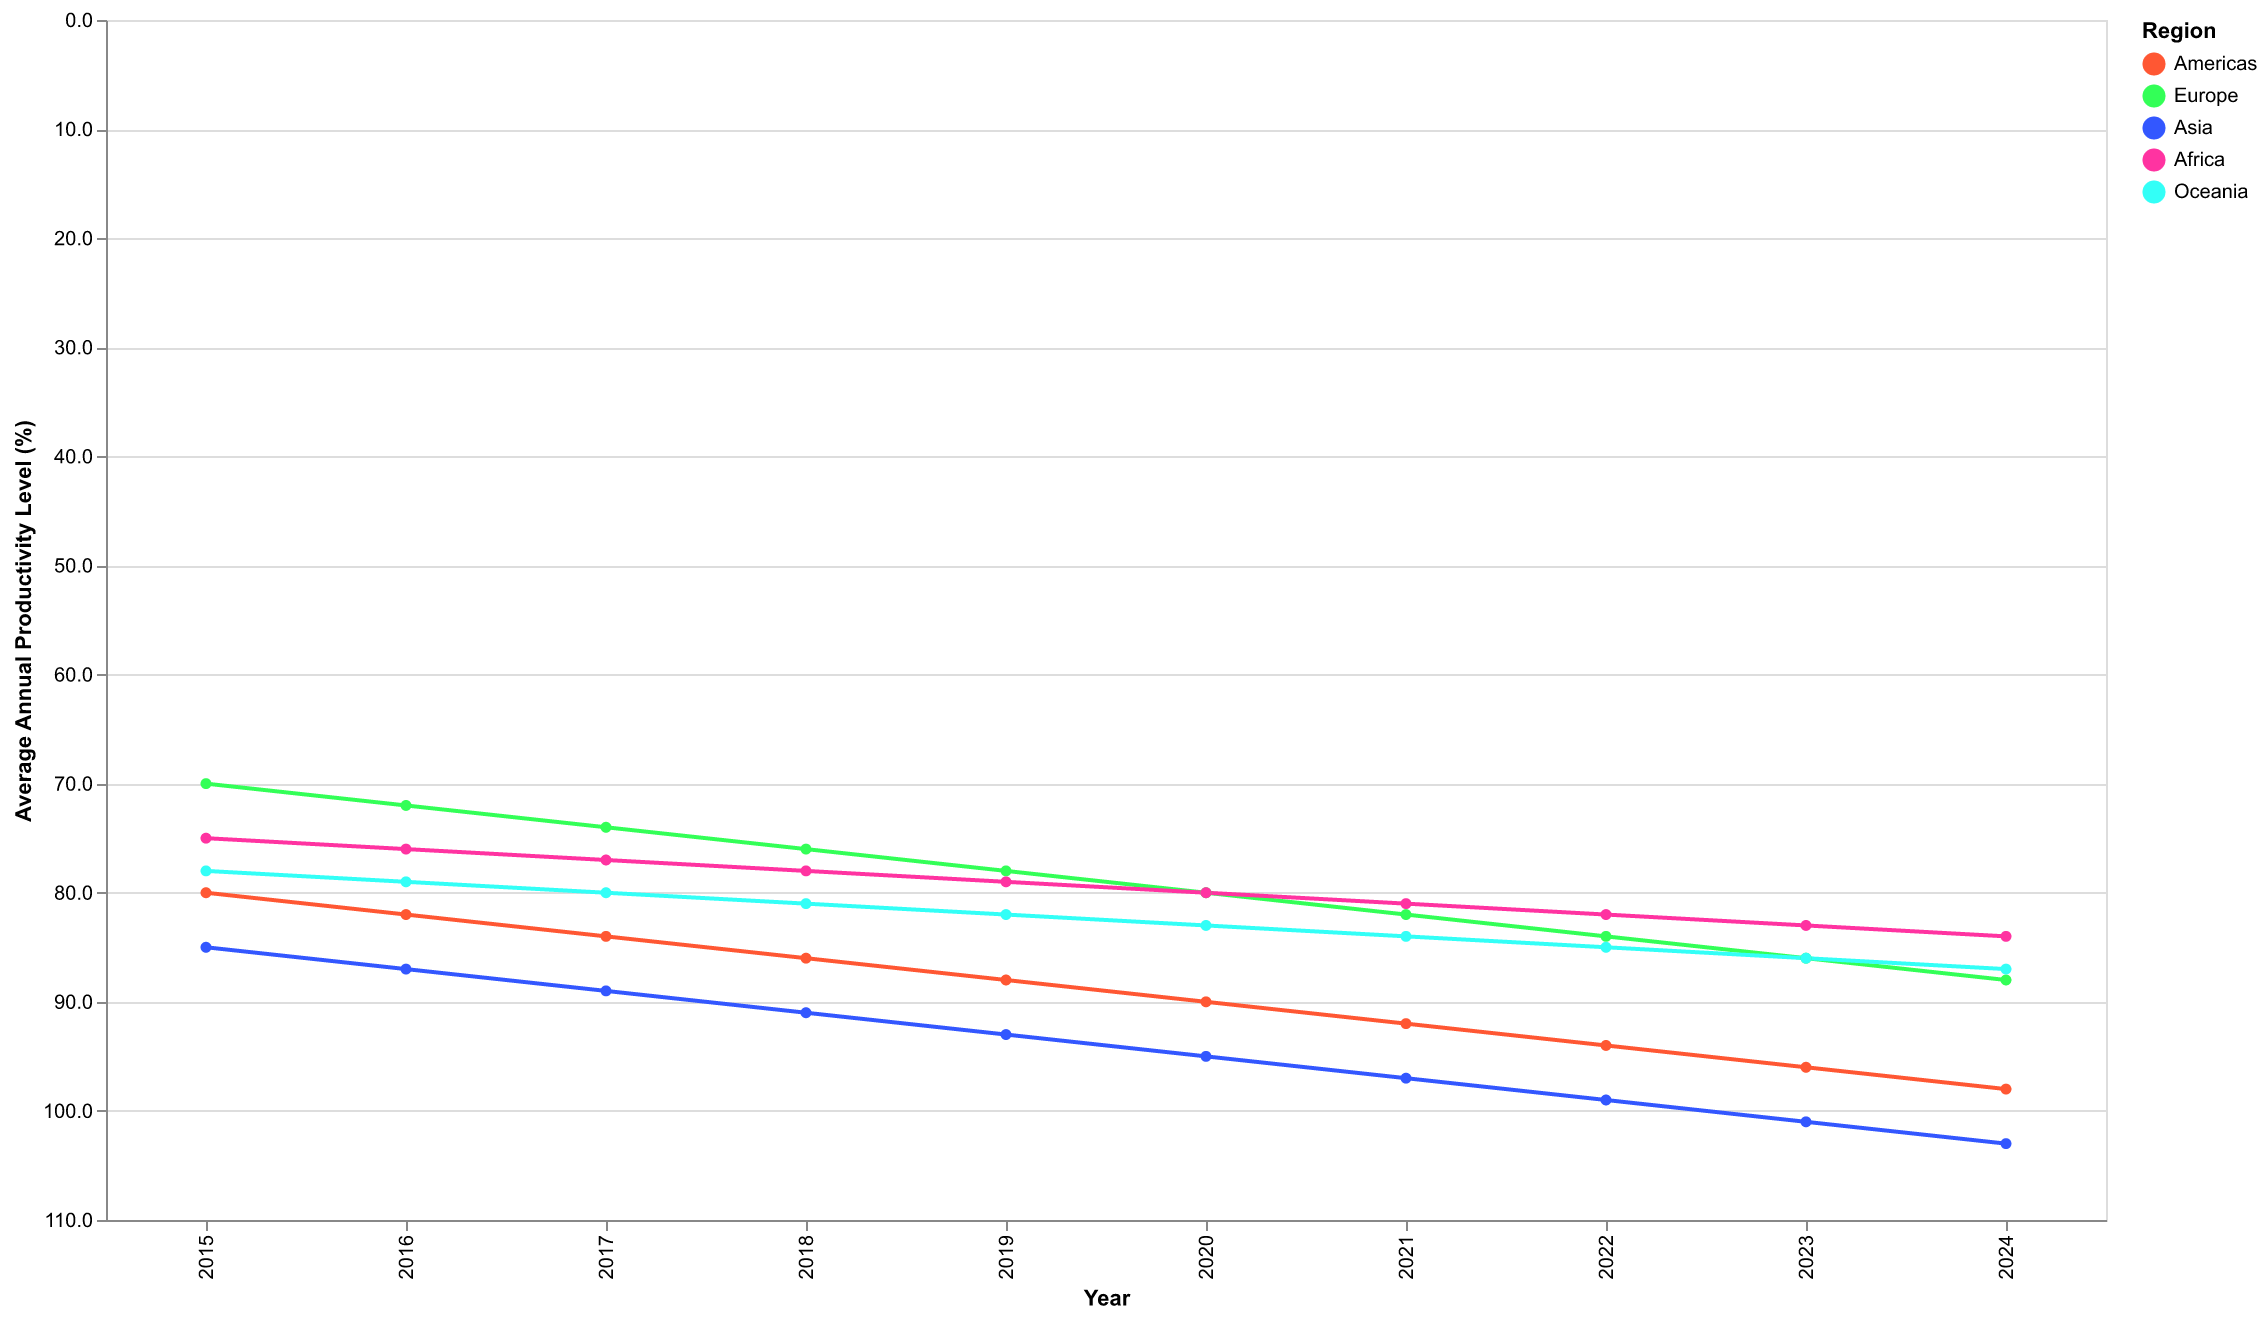

The file beside this chart, header and first rows:
Year, Americas, Europe, Asia, Africa, Oceania
2015, 80, 70, 85, 75, 78
2016, 82, 72, 87, 76, 79
2017, 84, 74, 89, 77, 80
2018, 86, 76, 91, 78, 81
2019, 88, 78, 93, 79, 82
2020, 90, 80, 95, 80, 83
2021, 92, 82, 97, 81, 84
2022, 94, 84, 99, 82, 85
2023, 96, 86, 101, 83, 86
2024, 98, 88, 103, 84, 87
